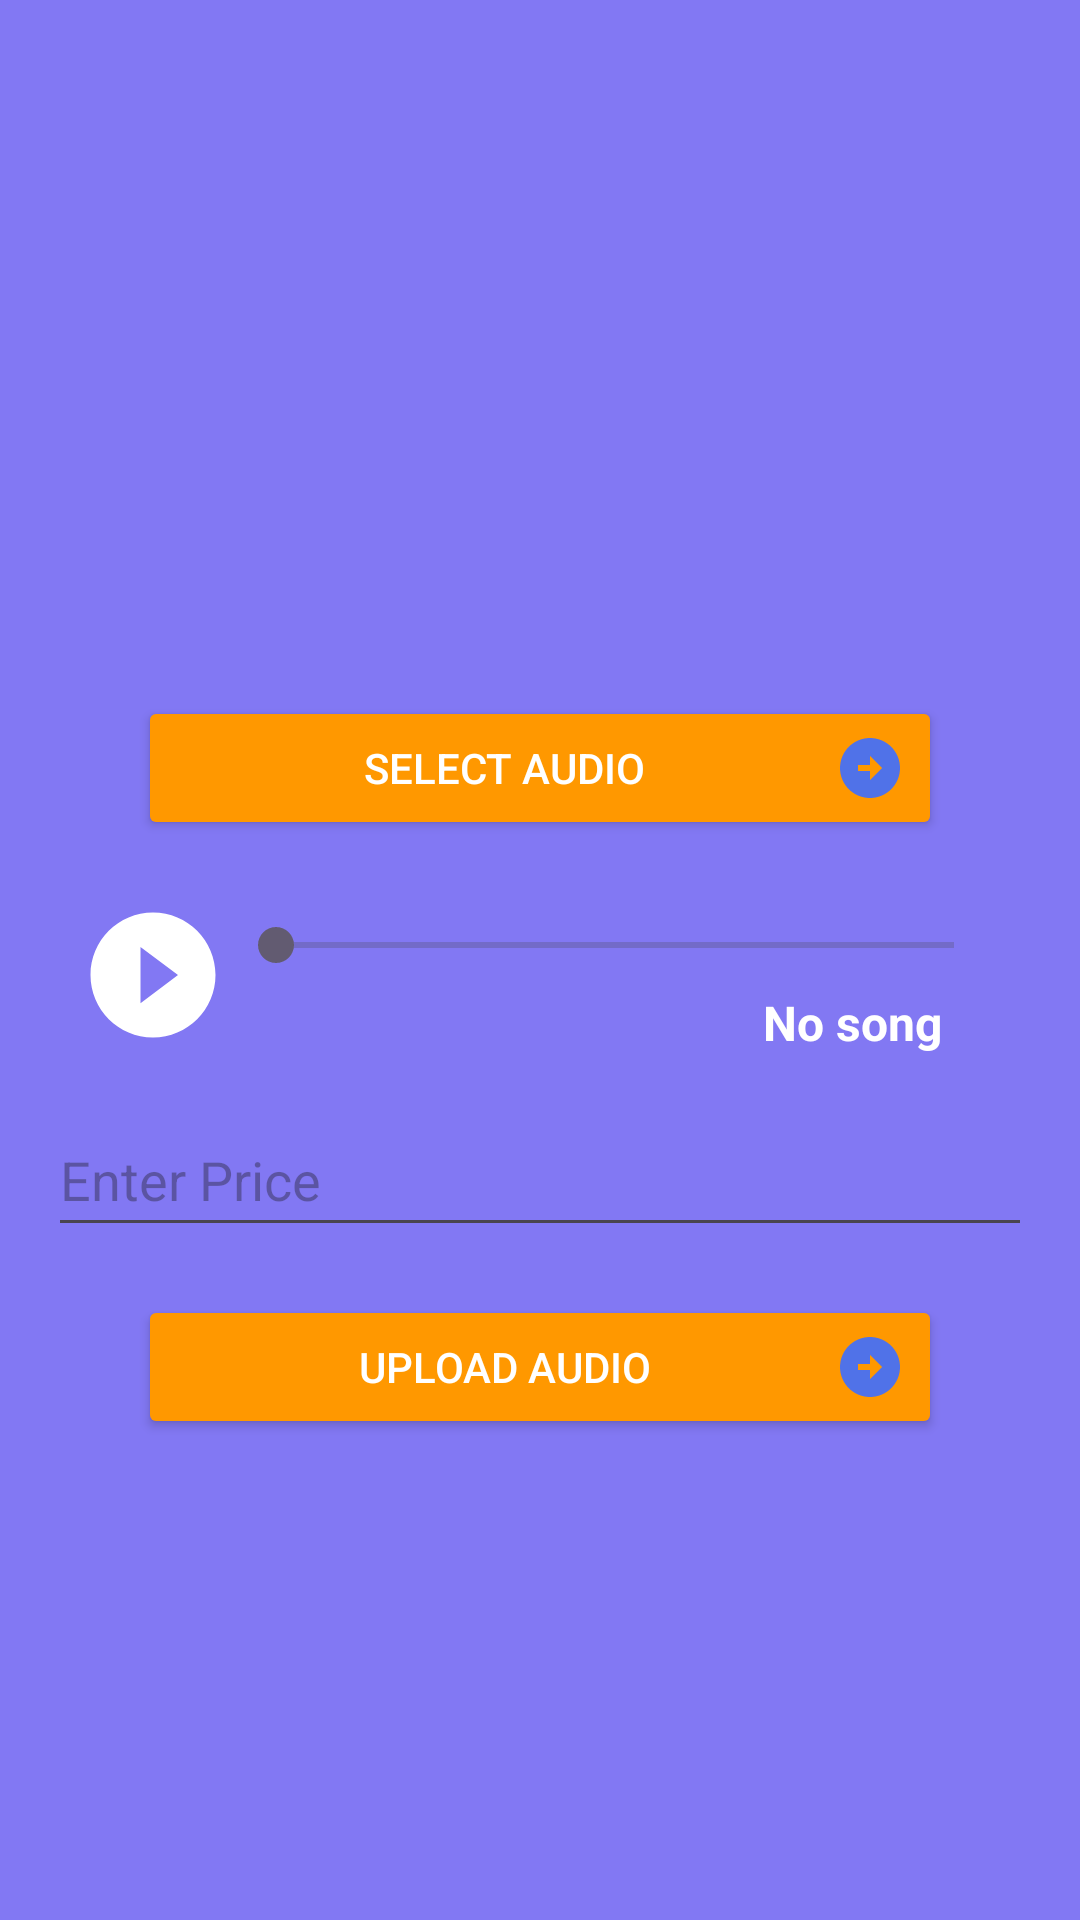

Here is an Android app screen rendered from its layout file. Give the layout XML and the strings, colors and styles it references.
<!-- AndroidManifest.xml: application theme Theme.IGrooveApplication -->
<!-- res/layout/activity_rent_sound.xml -->
<?xml version="1.0" encoding="utf-8"?>
<LinearLayout xmlns:android="http://schemas.android.com/apk/res/android"
    android:orientation="vertical"
    android:background="#a84438ed"
    android:padding="16dp"
    android:layout_width="match_parent"
    android:layout_height="match_parent">
    <ImageView
        android:id="@+id/profileImage"
        android:layout_width="match_parent"
        android:layout_height="200dp"
        android:src="@drawable/events_icon"
        android:contentDescription="@string/one"/>
    <Button
        android:textColor="#fff"
        android:id="@+id/selectAudioButton"
        android:layout_width="match_parent"
        android:layout_height="wrap_content"
        android:layout_marginLeft="30sp"
        android:layout_marginTop="16dp"
        android:layout_marginRight="30sp"
        android:text="Select Audio"
        android:drawableEnd="@drawable/baseline_arrow_circle_right_24"
        android:backgroundTint="#ff9800"
        android:layout_marginHorizontal="30sp"/>
    <LinearLayout
        android:orientation="horizontal"
        android:id="@+id/audioPlayerLayout"
        android:layout_width="match_parent"
        android:layout_height="wrap_content"
        android:layout_marginLeft="10sp"
        android:layout_marginTop="20sp"
        android:layout_marginRight="10sp"
        android:layout_marginHorizontal="10sp">
        <ImageView
            android:id="@+id/playPauseButton"
            android:layout_width="50dp"
            android:layout_height="50dp"
            android:src="@drawable/baseline_play_circle_filled_24"
            android:text="Play"
            android:contentDescription="@string/one"/>
        <LinearLayout
            android:orientation="vertical"
            android:layout_width="0dp"
            android:layout_height="wrap_content"
            android:layout_weight="1">
            <SeekBar
                android:id="@+id/audioSeekBar"
                android:layout_width="match_parent"
                android:layout_height="30dp"/>
            <TextView
                android:textSize="16sp"
                android:textStyle="bold"
                android:textColor="@color/white"
                android:layout_gravity="end"
                android:id="@+id/audioNameTextView"
                android:layout_width="wrap_content"
                android:layout_height="wrap_content"
                android:layout_marginLeft="20sp"
                android:layout_marginRight="20sp"
                android:text="No song"
                android:layout_marginHorizontal="20sp"/>
        </LinearLayout>
    </LinearLayout>
    <EditText
        android:id="@+id/priceEditText"
        android:layout_width="match_parent"
        android:layout_height="48dp"
        android:layout_marginTop="16dp"
        android:hint="Enter Price"
        android:inputType="numberDecimal"
        android:autofillHints=""/>
    <Button
        android:textColor="#fff"
        android:id="@+id/submitAudioButton"
        android:layout_width="match_parent"
        android:layout_height="wrap_content"
        android:layout_marginLeft="30sp"
        android:layout_marginTop="16dp"
        android:layout_marginRight="30sp"
        android:text="Upload Audio"
        android:drawableEnd="@drawable/baseline_arrow_circle_right_24"
        android:backgroundTint="#ff9800"
        android:layout_marginHorizontal="30sp"/>
    <ProgressBar
        android:layout_gravity="center"
        android:id="@+id/uploadProgressBar"
        android:visibility="gone"
        android:layout_width="wrap_content"
        android:layout_height="wrap_content"/>
</LinearLayout>
<!-- resources referenced by this layout -->
<resources>
  <color name="white">#ffffffff</color>
  <!-- drawable baseline_arrow_circle_right_24 (drawable) -->
  <?xml version="1.0" encoding="utf-8"?>
  <vector xmlns:android="http://schemas.android.com/apk/res/android"
      android:tint="#5072e8"
      android:height="24dp"
      android:width="24dp"
      android:viewportWidth="24"
      android:viewportHeight="24">
      <path
          android:fillColor="@android:color/white"
          android:pathData="M22,12c0,-5.52 -4.48,-10 -10,-10S2,6.48 2,12c0,5.52 4.48,10 10,10S22,17.52 22,12zM12,13l-4,0v-2l4,0V8l4,4l-4,4V13z"/>
  </vector>
  <!-- drawable baseline_play_circle_filled_24 (drawable) -->
  <?xml version="1.0" encoding="utf-8"?>
  <vector xmlns:android="http://schemas.android.com/apk/res/android"
      android:tint="#ffffff"
      android:height="24dp"
      android:width="24dp"
      android:viewportWidth="24"
      android:viewportHeight="24">
      <path
          android:fillColor="@android:color/white"
          android:pathData="M12,2C6.48,2 2,6.48 2,12s4.48,10 10,10 10,-4.48 10,-10S17.52,2 12,2zM10,16.5v-9l6,4.5 -6,4.5z"/>
  </vector>
  <string name="one">one</string>
  <style name="Theme.IGrooveApplication" parent="Base.Theme.IGrooveApplication" />
  <style name="Base.Theme.IGrooveApplication" parent="Theme.Material3.DayNight.NoActionBar">
          
          
      </style>
</resources>
